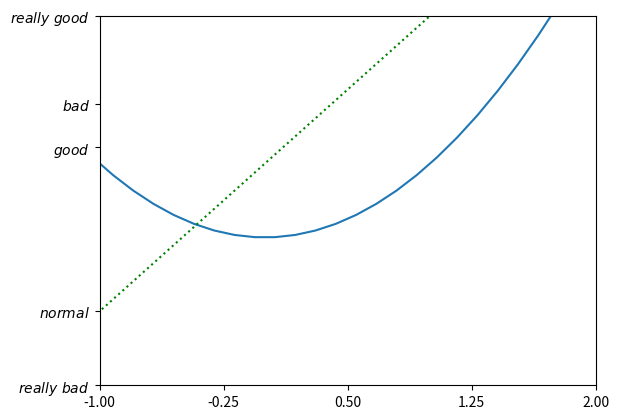

Here is the Python script that generated this plot:
#!/usr/bin/env python
# -*- coding: utf-8 -*-
'''
[redacted]
@Date: 2019-11-01 16:58:29
@Description: 坐标轴操作
@LastEditTime: 2019-11-01 17:30:33
'''
import numpy as np
import matplotlib.pyplot as plt

x = np.linspace(-3, 3, 50)
y1 = 2 * x + 1
y2 = x**2

plt.figure()
plt.plot(x, y2)
plt.plot(x, y1, ':g')
plt.xlim((-1, 2))
plt.ylim((-2, 3))

# plt.show()
# 设定x, y轴 刻度
new_ticks = np.linspace(-1, 2, 5)
plt.xticks(new_ticks)
# 设置标签
plt.yticks([-2, 1.8, -1, 1.22, 3],
           ['$really\ bad$', '$bad$', '$normal$', '$good$', '$really\ good$'])

plt.show()
